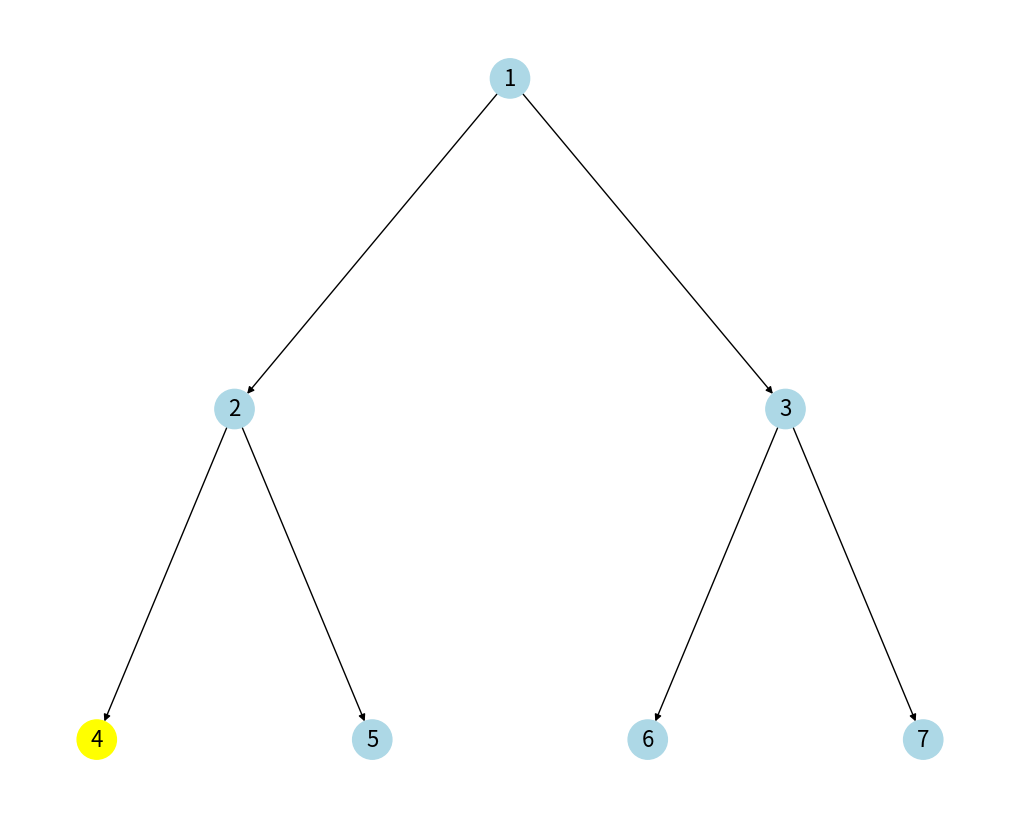
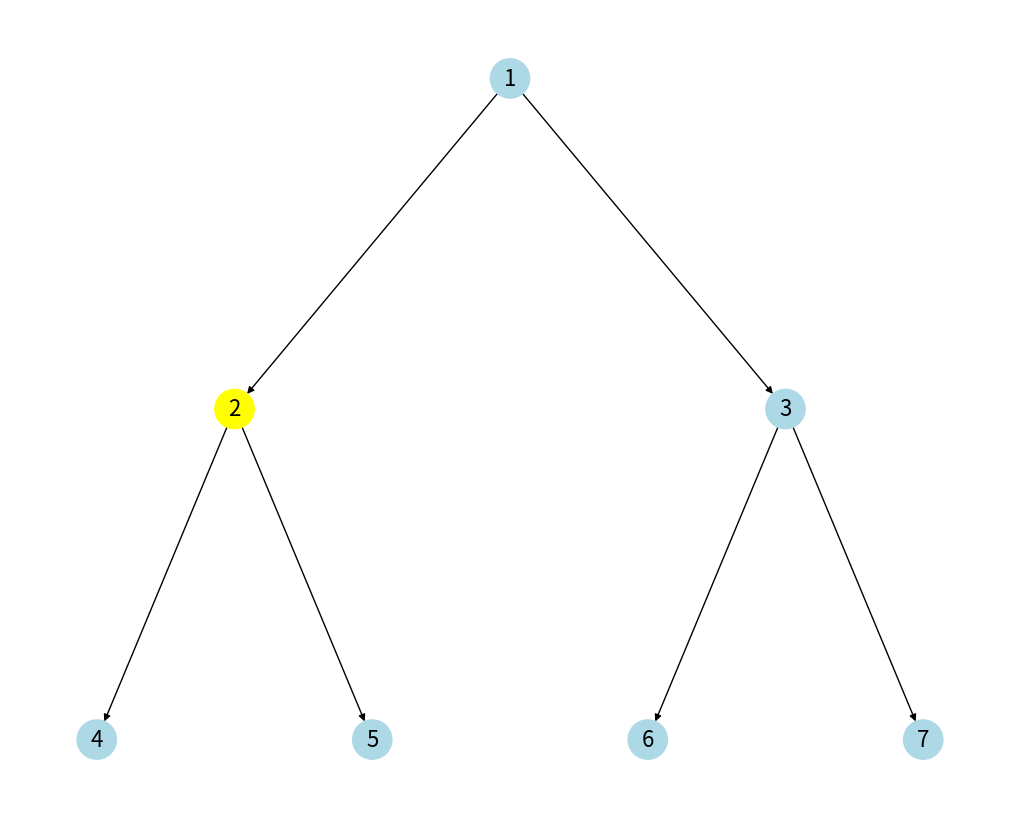
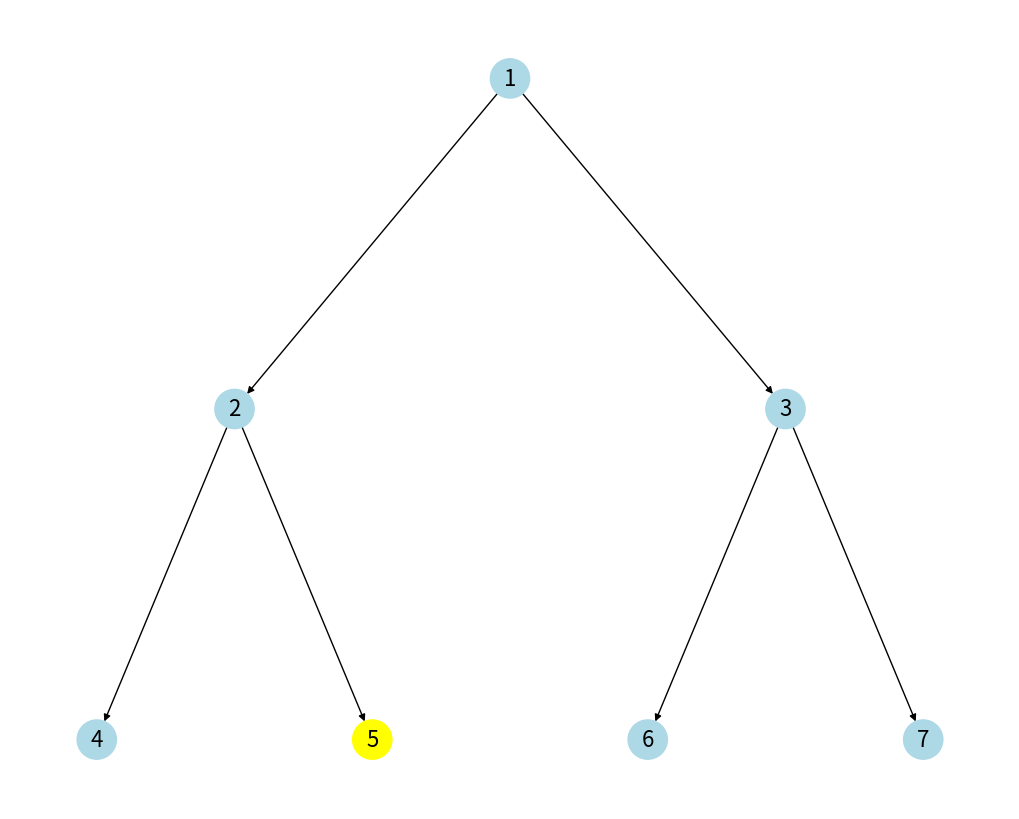
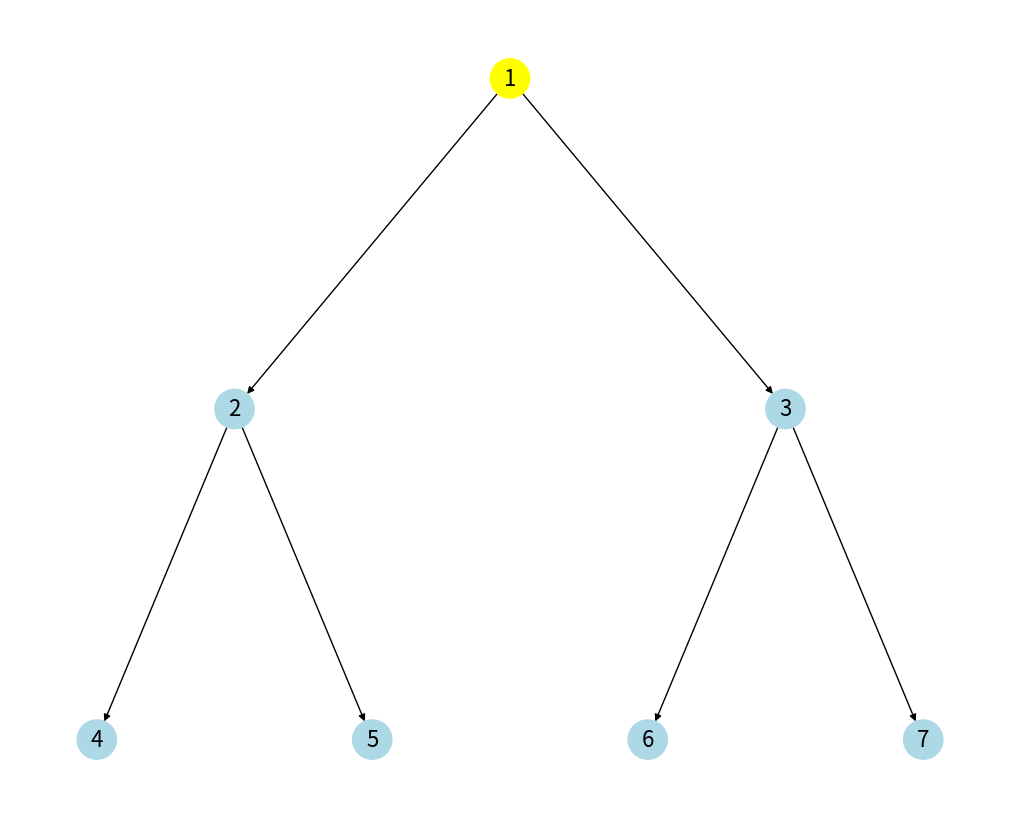
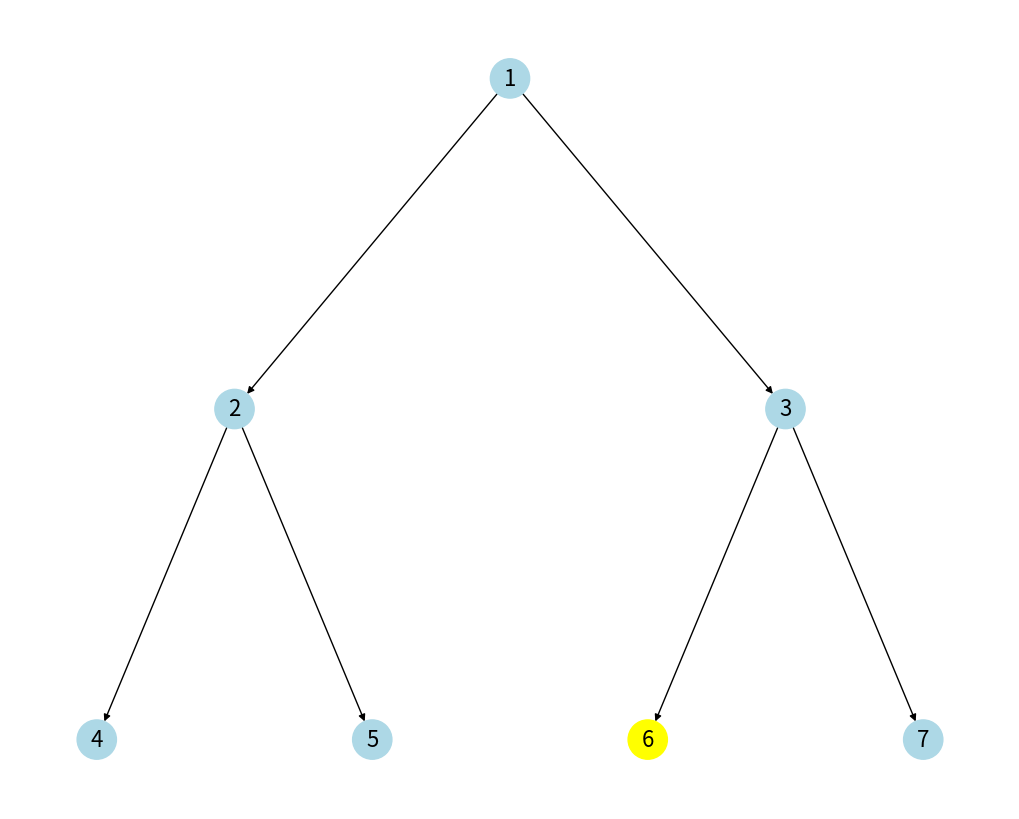
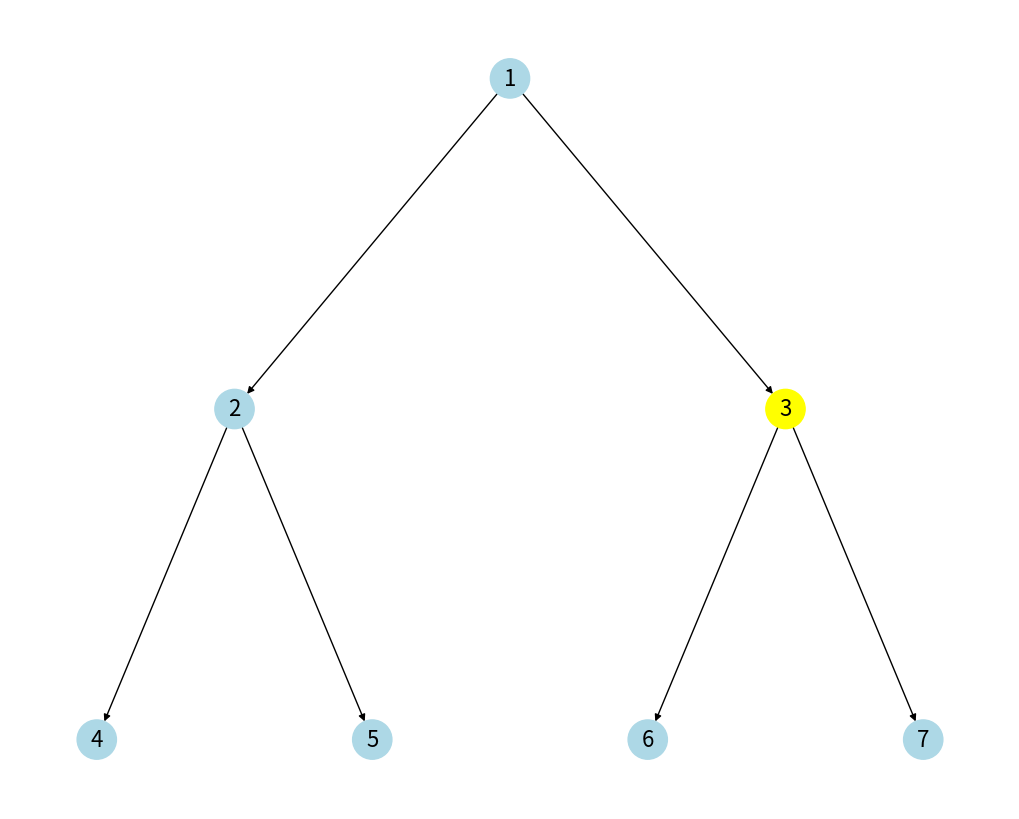
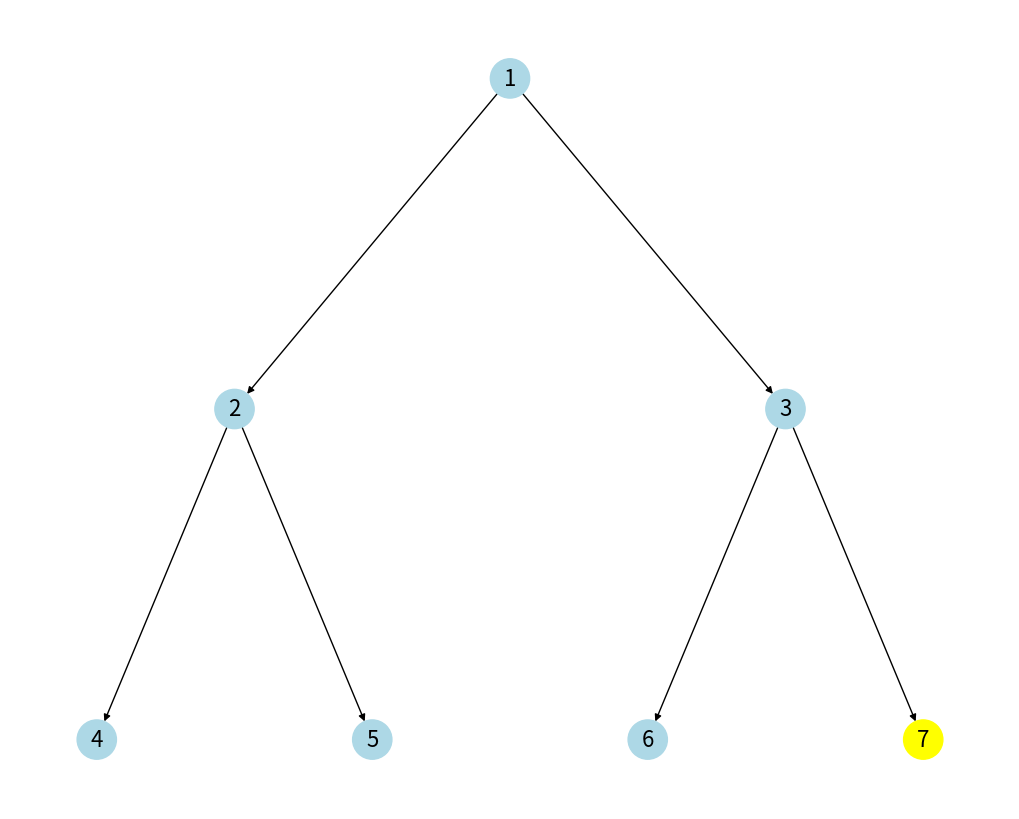

Write Python code to recreate these figures, in order.
import matplotlib.pyplot as plt
import networkx as nx


class TreeNode:
    def __init__(self, val=0, left=None, right=None):
        self.val = val
        self.left = left
        self.right = right


def build_tree(nodes, index=0):
    if index < len(nodes):
        node = TreeNode(nodes[index])
        node.left = (
            build_tree(nodes, 2 * index + 1) if 2 * index + 1 < len(nodes) else None
        )
        node.right = (
            build_tree(nodes, 2 * index + 2) if 2 * index + 2 < len(nodes) else None
        )
        return node
    return None


def inorder_traversal(root, graph, pos, speed):
    result = []

    def traverse(node):
        if node:
            traverse(node.left)
            result.append(node.val)
            highlight_node(graph, pos, node.val, speed)
            traverse(node.right)

    traverse(root)
    print(f"Inorder Traversal: {result}")  # Print the output to the command line
    return result


def highlight_node(graph, pos, node_val, speed):
    colors = ["lightblue" if node != node_val else "yellow" for node in graph.nodes]
    plt.clf()
    nx.draw(
        graph, pos, with_labels=True, node_color=colors, node_size=800, font_size=16
    )
    plt.pause(speed)


def build_graph_from_tree(root):
    graph = nx.DiGraph()
    add_edges(graph, root)
    pos = hierarchy_pos(graph, root.val)
    return graph, pos


def add_edges(graph, node):
    if node:
        if node.left:
            graph.add_edge(node.val, node.left.val)
            add_edges(graph, node.left)
        if node.right:
            graph.add_edge(node.val, node.right.val)
            add_edges(graph, node.right)


def hierarchy_pos(G, root=None, width=1.0, vert_gap=0.2, vert_loc=0, xcenter=0.5):
    pos = _hierarchy_pos(G, root, width, vert_gap, vert_loc, xcenter)
    return pos


def _hierarchy_pos(
    G, root, width=1.0, vert_gap=0.2, vert_loc=0, xcenter=0.5, pos=None, parent=None
):
    if pos is None:
        pos = {root: (xcenter, vert_loc)}
    else:
        pos[root] = (xcenter, vert_loc)
    children = list(G.neighbors(root))
    if not isinstance(G, nx.DiGraph) and parent is not None:
        children.remove(parent)
    if len(children) != 0:
        dx = width / len(children)
        nextx = xcenter - width / 2 - dx / 2
        for child in children:
            nextx += dx
            pos = _hierarchy_pos(
                G,
                child,
                width=dx,
                vert_gap=vert_gap,
                vert_loc=vert_loc - vert_gap,
                xcenter=nextx,
                pos=pos,
                parent=root,
            )
    return pos


nodes = [1, 2, 3, 4, 5, 6, 7]
root = build_tree(nodes)
graph, pos = build_graph_from_tree(root)

plt.ion()
fig, ax = plt.subplots(figsize=(10, 8))

inorder_traversal(root, graph, pos, 1.5)
plt.ioff()
plt.show()
